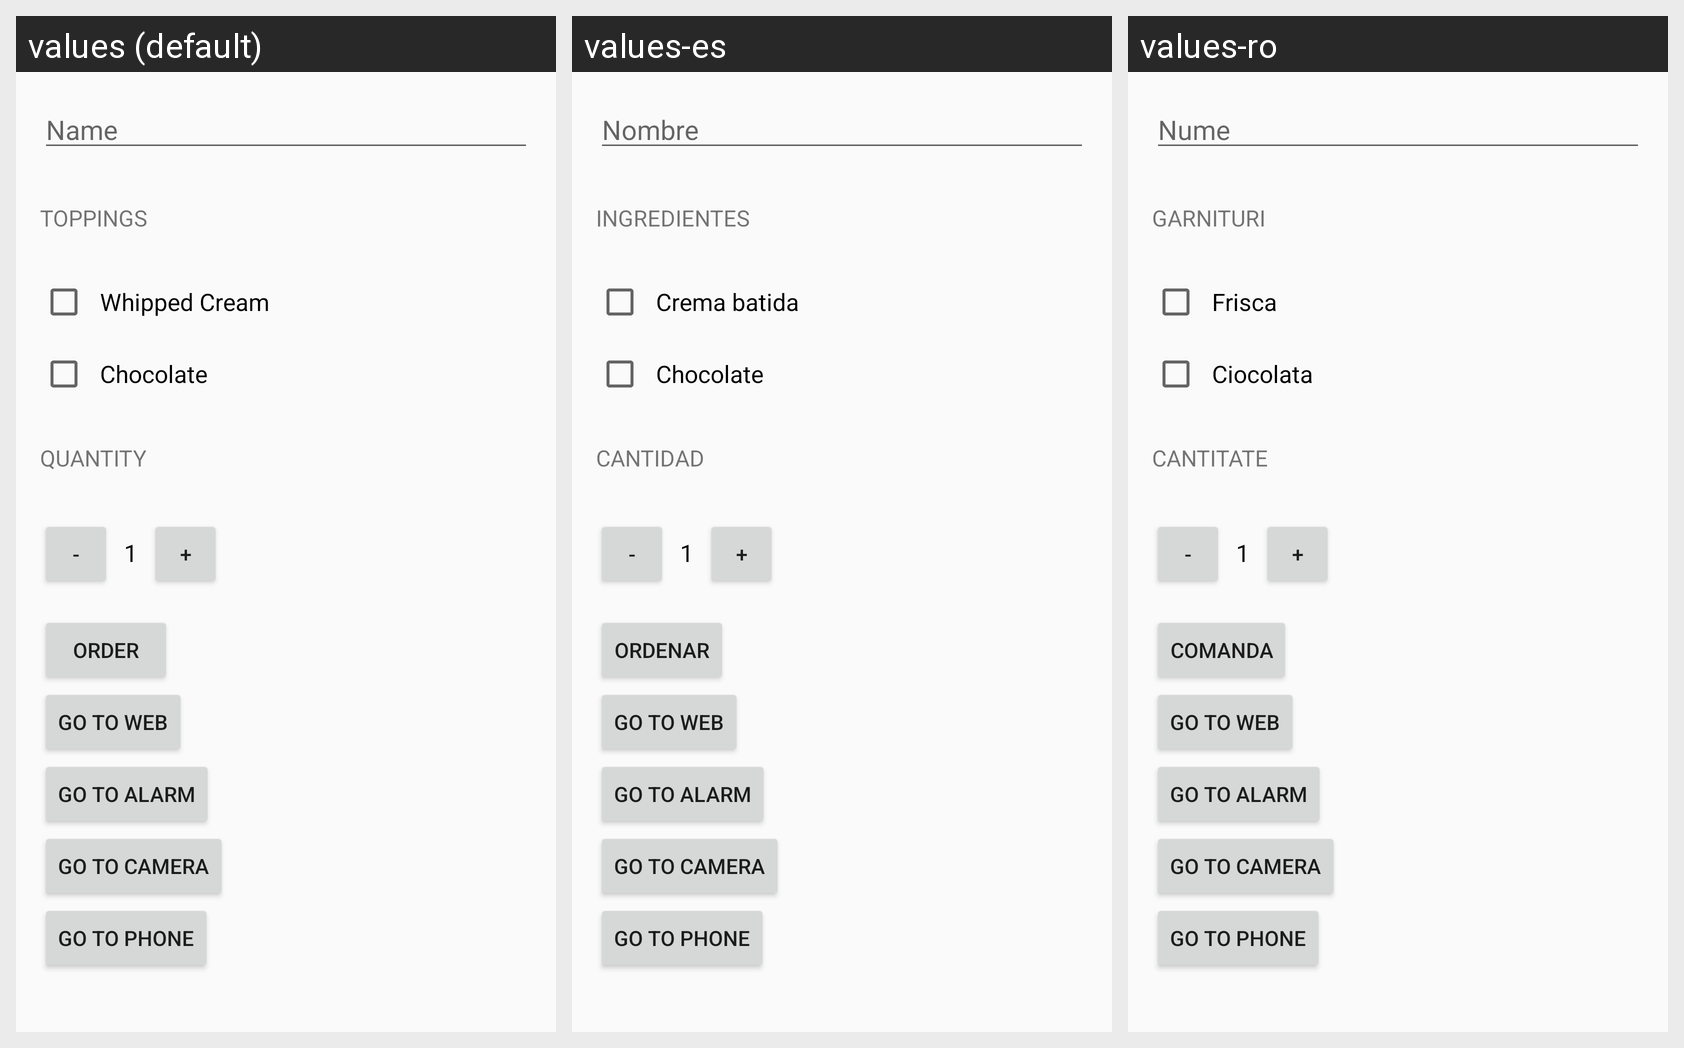

Strings drawn on this Android screen and how each of the app's shown locales translates them:
Android screen res/layout/activity_main.xml rendered under 3 locales, left to right: values (default), values-es, values-ro. Device: Nexus 5 (rendered at 1080×1920; each locale shown at half size, 540×960, under a caption strip naming it); theme AppTheme.
Strings drawn on this screen, with the default value and each locale's value (text and hints the layout hard-codes, and strings that could not be matched under every locale, appear in the picture but are not listed):

name_edit_hint
  values: Name
  values-es: Nombre
  values-ro: Nume

toppings
  values: Toppings
  values-es: Ingredientes
  values-ro: Garnituri

whipped_cream
  values: Whipped Cream
  values-es: Crema batida
  values-ro: Frisca

chocolate
  values: Chocolate
  values-es: Chocolate
  values-ro: Ciocolata

quantity
  values: Quantity
  values-es: Cantidad
  values-ro: Cantitate

order
  values: Order
  values-es: Ordenar
  values-ro: Comanda
